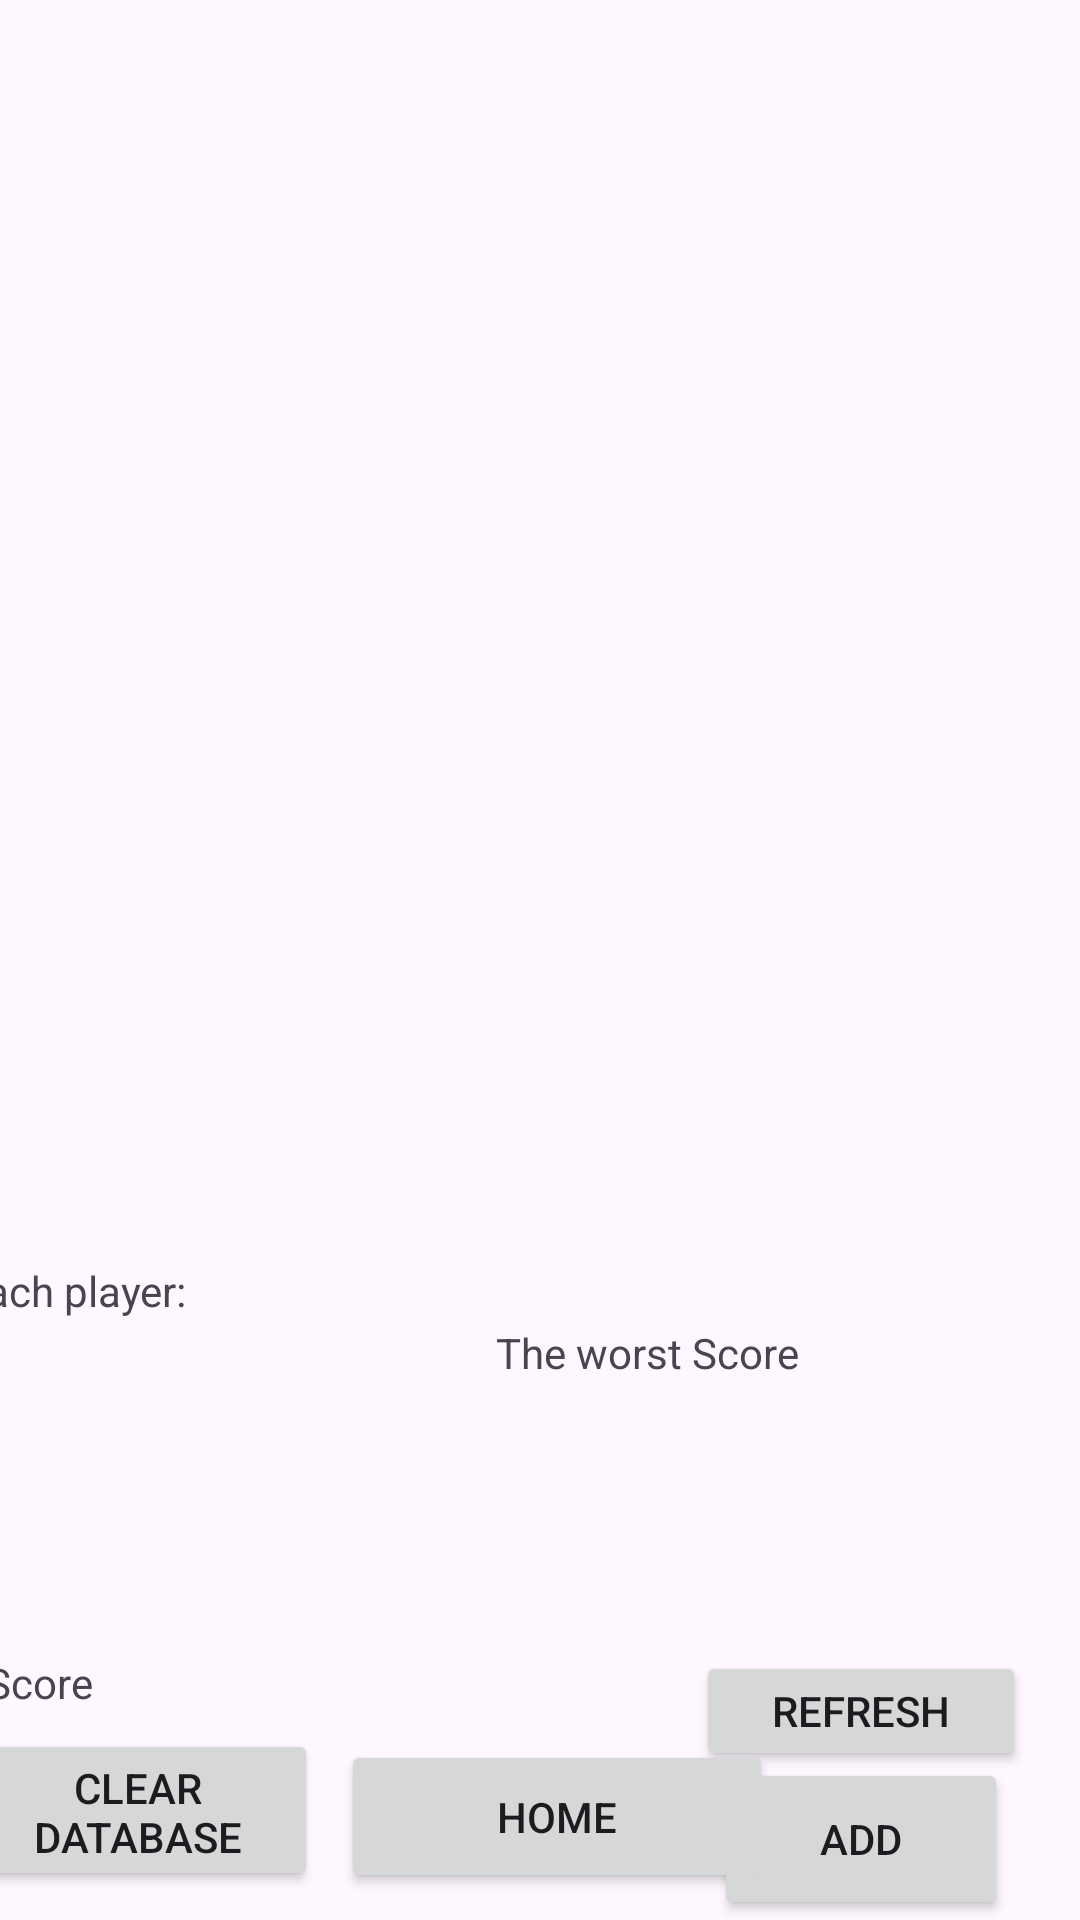

Reconstruct the res/layout file that produces this screen, plus the resources it refers to.
<!-- AndroidManifest.xml: application theme Theme.MyApplication77 -->
<!-- res/layout/activity_main.xml -->
<?xml version="1.0" encoding="utf-8"?>
<androidx.constraintlayout.widget.ConstraintLayout
    xmlns:android="http://schemas.android.com/apk/res/android"
    xmlns:app="http://schemas.android.com/apk/res-auto"
    xmlns:tools="http://schemas.android.com/tools"
    android:id="@+id/container"
    android:layout_width="match_parent"
    android:layout_height="match_parent"
    android:paddingTop="?attr/actionBarSize">

    <ListView
        android:id="@+id/list"
        android:layout_width="0dp"
        android:layout_height="0dp"
        android:cacheColorHint="#FFFFFF"
        android:clipToPadding="false"
        android:dividerHeight="1dp"
        android:paddingBottom="5dp"
        app:layout_constraintBottom_toTopOf="@+id/addButton"
        app:layout_constraintEnd_toEndOf="parent"
        app:layout_constraintStart_toStartOf="parent"
        app:layout_constraintTop_toTopOf="parent" />

    <Button
        android:id="@+id/addButton"
        android:layout_width="98dp"
        android:layout_height="54dp"
        android:layout_marginTop="18dp"
        android:layout_marginEnd="24dp"
        android:text="Add"
        app:layout_constraintBottom_toBottomOf="parent"
        app:layout_constraintEnd_toEndOf="parent"
        app:layout_constraintTop_toBottomOf="@+id/list" />

    <Button
        android:id="@+id/clearButton"
        android:layout_width="120dp"
        android:layout_height="54dp"
        android:layout_below="@id/addButton"
        android:layout_marginStart="-250dp"
        android:layout_marginTop="-50dp"
        android:layout_marginEnd="19dp"
        android:layout_marginBottom="24dp"
        android:text="Clear Database"
        app:layout_constraintBottom_toBottomOf="parent"
        app:layout_constraintEnd_toEndOf="parent"
        app:layout_constraintStart_toStartOf="parent"
        app:layout_constraintTop_toBottomOf="@+id/addButton"
        tools:ignore="MissingConstraints" />

    <Button
        android:id="@+id/homeButton"
        android:layout_width="144dp"
        android:layout_height="51dp"
        android:layout_marginStart="8dp"
        android:layout_marginTop="12dp"
        android:text="Home"
        app:layout_constraintStart_toEndOf="@+id/clearButton"
        app:layout_constraintTop_toBottomOf="@+id/list" />

    <Button
        android:id="@+id/refButton"
        android:layout_width="110dp"
        android:layout_height="40dp"
        android:layout_marginTop="-90dp"
        android:layout_marginEnd="18dp"
        android:text="Refresh"
        app:layout_constraintEnd_toEndOf="parent"
        app:layout_constraintTop_toBottomOf="@+id/addButton" />

    <TextView
        android:id="@+id/totalView"
        android:layout_width="wrap_content"
        android:layout_height="wrap_content"
        android:layout_marginStart="-400dp"
        android:layout_marginTop="-80dp"
        android:text="Total Score"
        app:layout_constraintStart_toEndOf="@+id/list"
        app:layout_constraintTop_toBottomOf="@+id/homeButton" />

    <TextView
        android:id="@+id/resultView"
        android:layout_width="wrap_content"
        android:layout_height="wrap_content"
        android:layout_marginStart="-119dp"
        android:layout_marginTop="-210dp"
        android:text="Each player: "
        app:layout_constraintStart_toEndOf="@+id/clearButton"
        app:layout_constraintTop_toBottomOf="@+id/clearButton" />

    <TextView
        android:id="@+id/badView"
        android:layout_width="wrap_content"
        android:layout_height="wrap_content"
        android:layout_marginStart="100dp"
        android:layout_marginTop="-190dp"
        android:text="The worst Score"
        app:layout_constraintStart_toEndOf="@+id/resultView"
        app:layout_constraintTop_toBottomOf="@+id/homeButton" />

    <TextView
        android:id="@+id/textView5"
        android:layout_width="wrap_content"
        android:layout_height="wrap_content"
        android:layout_marginEnd="360dp"
        android:layout_marginBottom="-10dp"
        android:text="Players"
        app:layout_constraintBottom_toTopOf="@+id/list"
        app:layout_constraintEnd_toEndOf="parent" />

</androidx.constraintlayout.widget.ConstraintLayout>
<!-- resources referenced by this layout -->
<resources>
  <style name="Theme.MyApplication77" parent="Theme.MaterialComponents.DayNight.DarkActionBar">
          
          <item name="colorPrimary">@color/purple_500</item>
          <item name="colorPrimaryVariant">@color/purple_700</item>
          <item name="colorOnPrimary">@color/white</item>
          
          <item name="colorSecondary">@color/teal_200</item>
          <item name="colorSecondaryVariant">@color/teal_700</item>
          <item name="colorOnSecondary">@color/black</item>
          
          <item name="android:statusBarColor">?attr/colorPrimaryVariant</item>
          
      </style>
  <!-- not gathered from this repository: default colours our renderer supplied (Android Studio template values) -->
  <color name="purple_500">#FF6200EE</color>
  <color name="purple_700">#FF3700B3</color>
  <color name="teal_200">#FF03DAC5</color>
  <color name="teal_700">#FF018786</color>
  <color name="black">#FF000000</color>
  <color name="white">#FFFFFFFF</color>
</resources>
